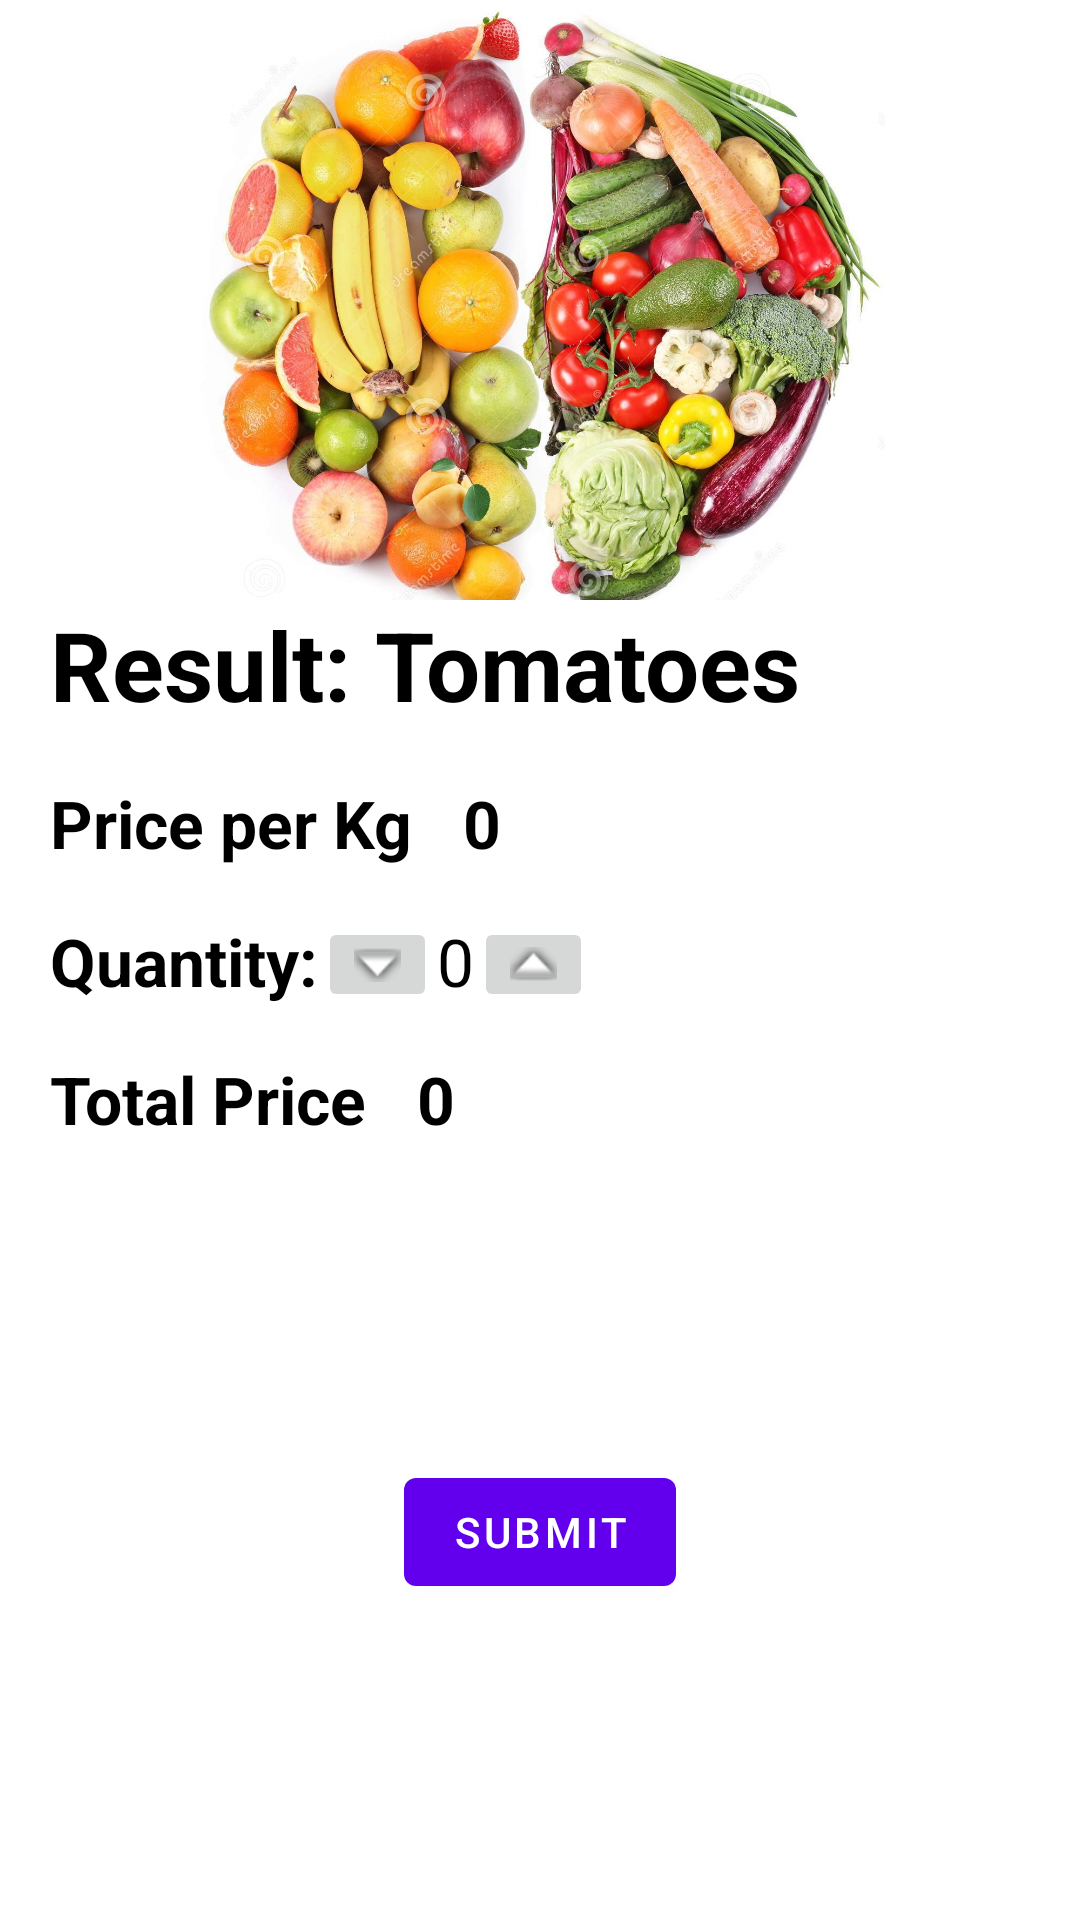

Reconstruct the res/layout file that produces this screen, plus the resources it refers to.
<!-- AndroidManifest.xml: application theme Theme.FruitsAndVegetables -->
<!-- res/layout/activity_result.xml -->
<?xml version="1.0" encoding="utf-8"?>
<androidx.constraintlayout.widget.ConstraintLayout
    xmlns:android="http://schemas.android.com/apk/res/android"
    xmlns:app="http://schemas.android.com/apk/res-auto"
    xmlns:tools="http://schemas.android.com/tools"
    android:background="@color/white"
    android:layout_width="match_parent"
    android:layout_height="match_parent"
    tools:context=".Result">

    <ImageView
        android:id="@+id/resultImage"
        android:layout_width="match_parent"
        android:layout_height="600px"
        android:src="@drawable/logo"
        app:layout_constraintEnd_toEndOf="parent"
        app:layout_constraintStart_toStartOf="parent"
        app:layout_constraintTop_toTopOf="parent"></ImageView>

    <TextView
        android:id="@+id/resultName"
        android:layout_width="wrap_content"
        android:layout_height="wrap_content"
        app:layout_constraintTop_toBottomOf="@id/resultImage"
        app:layout_constraintStart_toStartOf="parent"
        android:layout_marginStart="50px"
        android:textSize="32sp"
        android:textStyle="bold"
        android:textColor="@color/black"
        android:text="Result: Tomatoes"></TextView>

    <TextView
        android:id="@+id/resultPriceText"
        android:layout_width="wrap_content"
        android:layout_height="wrap_content"
        app:layout_constraintTop_toBottomOf="@id/resultName"
        app:layout_constraintStart_toStartOf="parent"
        android:layout_marginStart="50px"
        android:layout_marginTop="50px"
        android:textSize="22sp"
        android:textStyle="bold"
        android:textColor="@color/black"
        android:text="Price per Kg"></TextView>

    <TextView
        android:id="@+id/resultPrice"
        android:layout_width="wrap_content"
        android:layout_height="wrap_content"
        app:layout_constraintTop_toTopOf="@id/resultPriceText"
        app:layout_constraintStart_toEndOf="@id/resultPriceText"
        android:layout_marginStart="50px"
        android:textSize="22sp"
        android:textStyle="bold"
        android:textColor="@color/black"
        android:text="0"></TextView>

    <TextView
        android:id="@+id/resultQuantity"
        android:layout_width="wrap_content"
        android:layout_height="wrap_content"
        app:layout_constraintTop_toBottomOf="@id/resultPrice"
        app:layout_constraintStart_toStartOf="parent"
        android:layout_marginStart="50px"
        android:layout_marginTop="50px"
        android:textSize="22sp"
        android:textStyle="bold"
        android:textColor="@color/black"
        android:text="Quantity:"></TextView>

    <ImageButton
        android:id="@+id/lowerbutton"
        android:layout_width="wrap_content"
        android:layout_height="wrap_content"
        app:layout_constraintTop_toTopOf="@id/resultQuantity"
        app:layout_constraintStart_toEndOf="@id/resultQuantity"
        android:src="@android:drawable/arrow_down_float"/>

    <TextView
        android:id="@+id/quantityText"
        android:layout_width="wrap_content"
        android:layout_height="wrap_content"
        app:layout_constraintTop_toTopOf="@id/resultQuantity"
        app:layout_constraintStart_toEndOf="@id/lowerbutton"
        android:textSize="22sp"
        android:textColor="@color/black"
        android:text="0" />

    <ImageButton
        android:id="@+id/upperbutton"
        android:layout_width="wrap_content"
        android:layout_height="wrap_content"
        app:layout_constraintTop_toTopOf="@id/resultQuantity"
        app:layout_constraintStart_toEndOf="@id/quantityText"
        android:src="@android:drawable/arrow_up_float"/>


    <TextView
        android:id="@+id/resultTotalPriceText"
        android:layout_width="wrap_content"
        android:layout_height="wrap_content"
        app:layout_constraintTop_toBottomOf="@id/resultQuantity"
        app:layout_constraintStart_toStartOf="parent"
        android:layout_marginStart="50px"
        android:layout_marginTop="50px"
        android:textSize="22sp"
        android:textStyle="bold"
        android:textColor="@color/black"
        android:text="Total Price"></TextView>

    <TextView
        android:id="@+id/resultTotalPrice"
        android:layout_width="wrap_content"
        android:layout_height="wrap_content"
        app:layout_constraintTop_toTopOf="@id/resultTotalPriceText"
        app:layout_constraintStart_toEndOf="@id/resultTotalPriceText"
        android:layout_marginStart="50px"
        android:textSize="22sp"
        android:textStyle="bold"
        android:textColor="@color/black"
        android:text="0"></TextView>


    <Button
        android:id="@+id/button"
        android:layout_width="wrap_content"
        android:layout_height="wrap_content"
        app:layout_constraintTop_toBottomOf="@id/resultTotalPrice"
        app:layout_constraintStart_toStartOf="parent"
        app:layout_constraintEnd_toEndOf="parent"
        app:layout_constraintBottom_toBottomOf="parent"
        android:text="Submit"></Button>





</androidx.constraintlayout.widget.ConstraintLayout>
<!-- resources referenced by this layout -->
<resources>
  <color name="black">#FF000000</color>
  <color name="white">#FFFFFFFF</color>
  <!-- drawable logo: jpg bitmap (drawable-v24, 388178 bytes) -->
  <style name="Theme.FruitsAndVegetables" parent="Theme.MaterialComponents.DayNight.DarkActionBar">
          
          <item name="colorPrimary">@color/purple_500</item>
          <item name="colorPrimaryVariant">@color/purple_700</item>
          <item name="colorOnPrimary">@color/white</item>
          
          <item name="colorSecondary">@color/white</item>
          <item name="colorSecondaryVariant">@color/teal_700</item>
          <item name="colorOnSecondary">@color/white</item>
          
          <item name="android:statusBarColor" tools:targetApi="l">?attr/colorPrimaryVariant</item>
          
      </style>
  <color name="purple_500">#FF6200EE</color>
  <color name="purple_700">#FF3700B3</color>
  <color name="teal_700">#FF018786</color>
</resources>
